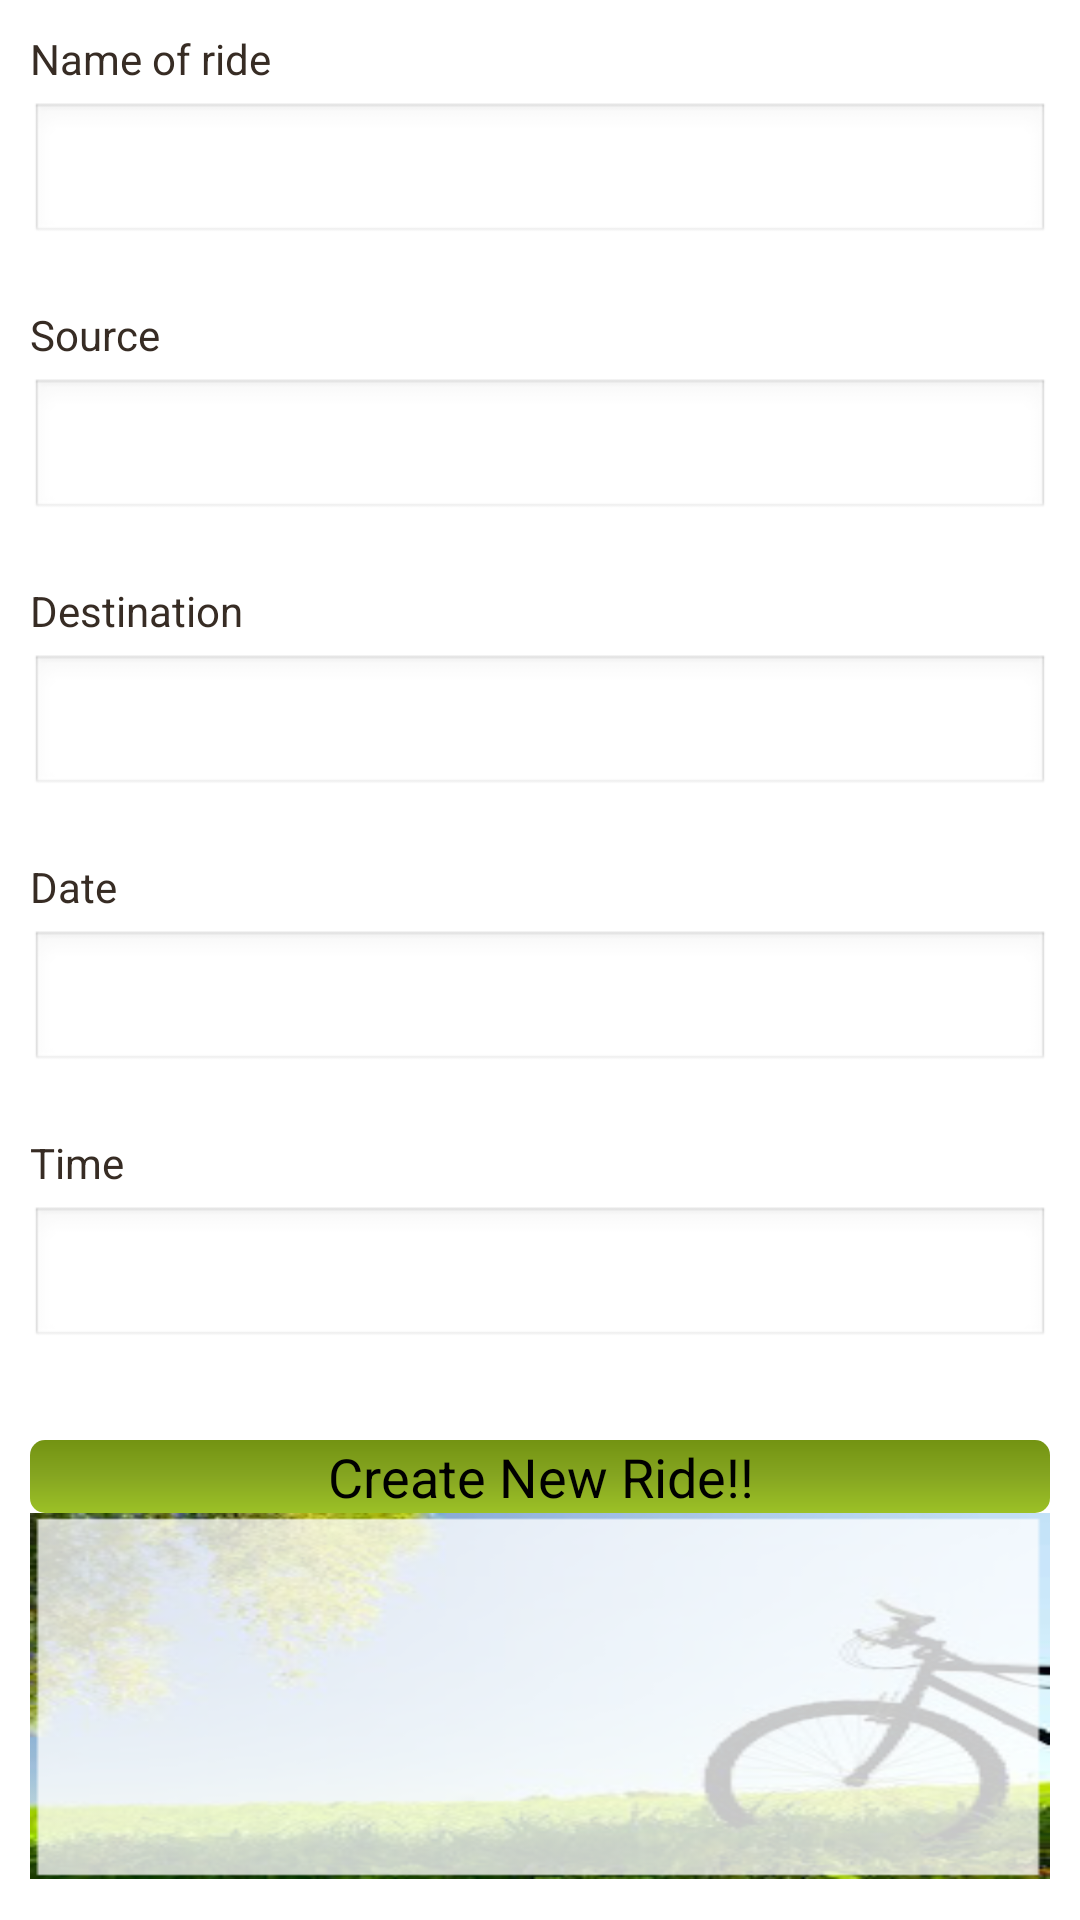

Here is an Android app screen rendered from its layout file. Give the layout XML and the strings, colors and styles it references.
<!-- AndroidManifest.xml: application theme CustomTheme -->
<!-- res/layout/activity_create_new_ride.xml -->
<?xml version="1.0" encoding="utf-8"?>
<ScrollView xmlns:android="http://schemas.android.com/apk/res/android"
    android:layout_width="fill_parent"
    android:layout_height="fill_parent"
    android:fillViewport="true" >

    <RelativeLayout
        android:layout_width="fill_parent"
        android:layout_height="wrap_content"
        android:background="#fff" >

        

        <LinearLayout
            android:layout_width="match_parent"
            android:layout_height="wrap_content"
            android:orientation="vertical"
            android:padding="10dip" >

            

            <TextView
                android:layout_width="fill_parent"
                android:layout_height="wrap_content"
                android:text="Name of ride"
                android:textColor="#372c24" />

            <EditText
                android:id="@+id/reg_nameofride"
                android:layout_width="fill_parent"
                android:layout_height="wrap_content"
                android:layout_marginBottom="20dip"
                android:layout_marginTop="5dip"
                android:singleLine="true" />

            

            <TextView
                android:layout_width="fill_parent"
                android:layout_height="wrap_content"
                android:text="Source"
                android:textColor="#372c24" />

            <EditText
                android:id="@+id/reg_source"
                android:layout_width="fill_parent"
                android:layout_height="wrap_content"
                android:layout_marginBottom="20dip"
                android:layout_marginTop="5dip"
                android:singleLine="true" />

            

            <TextView
                android:layout_width="fill_parent"
                android:layout_height="wrap_content"
                android:text="Destination"
                android:textColor="#372c24" />

            <EditText
                android:id="@+id/reg_destination"
                android:layout_width="fill_parent"
                android:layout_height="wrap_content"
                android:layout_marginBottom="20dip"
                android:layout_marginTop="5dip"
                android:singleLine="true" />

            

            <TextView
                android:layout_width="fill_parent"
                android:layout_height="wrap_content"
                android:text="Date"
                android:textColor="#372c24" />

            <EditText
                android:id="@+id/reg_date"
                android:layout_width="fill_parent"
                android:layout_height="wrap_content"
                android:layout_marginBottom="20dip"
                android:layout_marginTop="5dip"
                android:singleLine="true" />

            

            <TextView
                android:layout_width="fill_parent"
                android:layout_height="wrap_content"
                android:text="Time"
                android:textColor="#372c24" />

            <EditText
                android:id="@+id/time"
                android:layout_width="fill_parent"
                android:layout_height="wrap_content"
                android:layout_marginBottom="20dip"
                android:layout_marginTop="5dip"
                android:singleLine="true" />

            

            <Button
                android:id="@+id/btnCreateRide"
                android:layout_width="fill_parent"
                android:layout_height="wrap_content"
                android:layout_marginTop="10dip"
                android:background="@layout/header_gradient"
                android:text="Create New Ride!!"
                android:textAppearance="@android:style/TextAppearance.Medium" />

            <include layout="@layout/common_layout" />
            
        </LinearLayout>
        
    </RelativeLayout>

</ScrollView>
<!-- res/layout/header_gradient.xml (included above) -->
<?xml version="1.0" encoding="utf-8"?>
<shape xmlns:android="http://schemas.android.com/apk/res/android">
    <gradient
		android:startColor="#739312"
		android:centerColor="#86a621"
		android:endColor="#9cc126"
        android:angle="270"/>
    <corners android:radius="5dp" />
</shape>
<!-- res/layout/common_layout.xml (included above) -->
<ImageView xmlns:android="http://schemas.android.com/apk/res/android"
    android:id="@+id/imagebckgd"
    android:layout_width="fill_parent"
    android:layout_height="fill_parent"
    android:scaleType="fitXY"
    android:src="@drawable/background1" />
<!-- resources referenced by this layout -->
<resources>
  <!-- drawable background1: png bitmap (drawable-hdpi, 56980 bytes) -->
  <style name="CustomTheme" parent="android:Theme">
          <item name="android:windowTitleSize">50sp</item>
          <item name="android:windowTitleBackgroundStyle">@style/CustomWindowTitleBackground</item>
      </style>
  <style name="CustomWindowTitleBackground">
          <item name="android:background">#323331</item>
      </style>
</resources>
